Dataset: Dataset Kelapa Sawit (GitHub, AnantawidyaPrayoga/Oil-Palm). Classes: empty bunch, overripe, ripe, rotten, underripe, unripe.

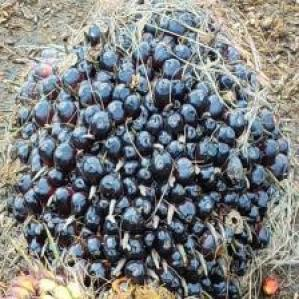
Label: unripe

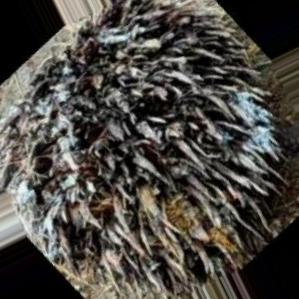
Label: empty bunch

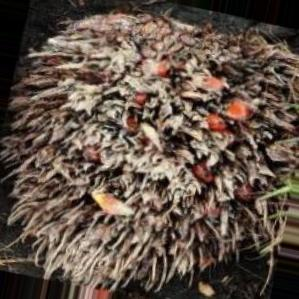
Label: empty bunch

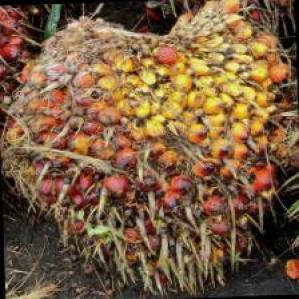
Label: underripe

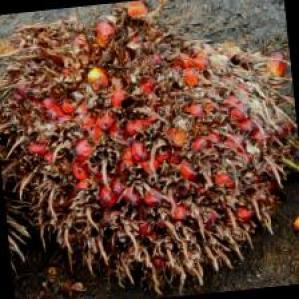
Label: overripe

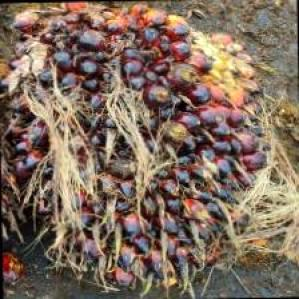
Label: ripe
